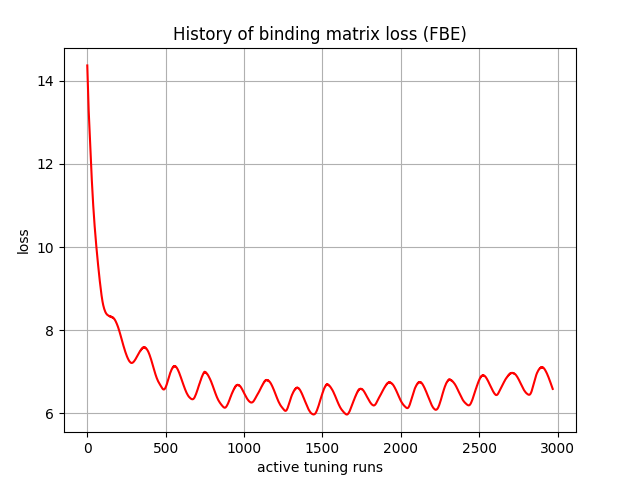

Source data for this figure (header and first rows):
, 0
0, 14.37
1, 14.24
2, 14.1
3, 13.95
4, 13.79
5, 13.67
6, 13.56
7, 13.46
8, 13.37
9, 13.28
10, 13.2
11, 13.12
12, 13.04
13, 12.96
14, 12.87
15, 12.79
16, 12.71
17, 12.62
18, 12.54
19, 12.45
20, 12.36
21, 12.28
22, 12.19
23, 12.1
24, 12.02
25, 11.93
26, 11.85
27, 11.77
28, 11.69
29, 11.61
30, 11.54
31, 11.46
32, 11.39
33, 11.32
34, 11.26
35, 11.19
36, 11.13
37, 11.06
38, 11
39, 10.94
40, 10.88
41, 10.83
42, 10.77
43, 10.72
44, 10.66
45, 10.61
46, 10.56
47, 10.51
48, 10.46
49, 10.41
50, 10.36
51, 10.32
52, 10.27
53, 10.23
54, 10.18
55, 10.14
56, 10.09
57, 10.05
58, 10.01
59, 9.968
... 2,910 more rows
